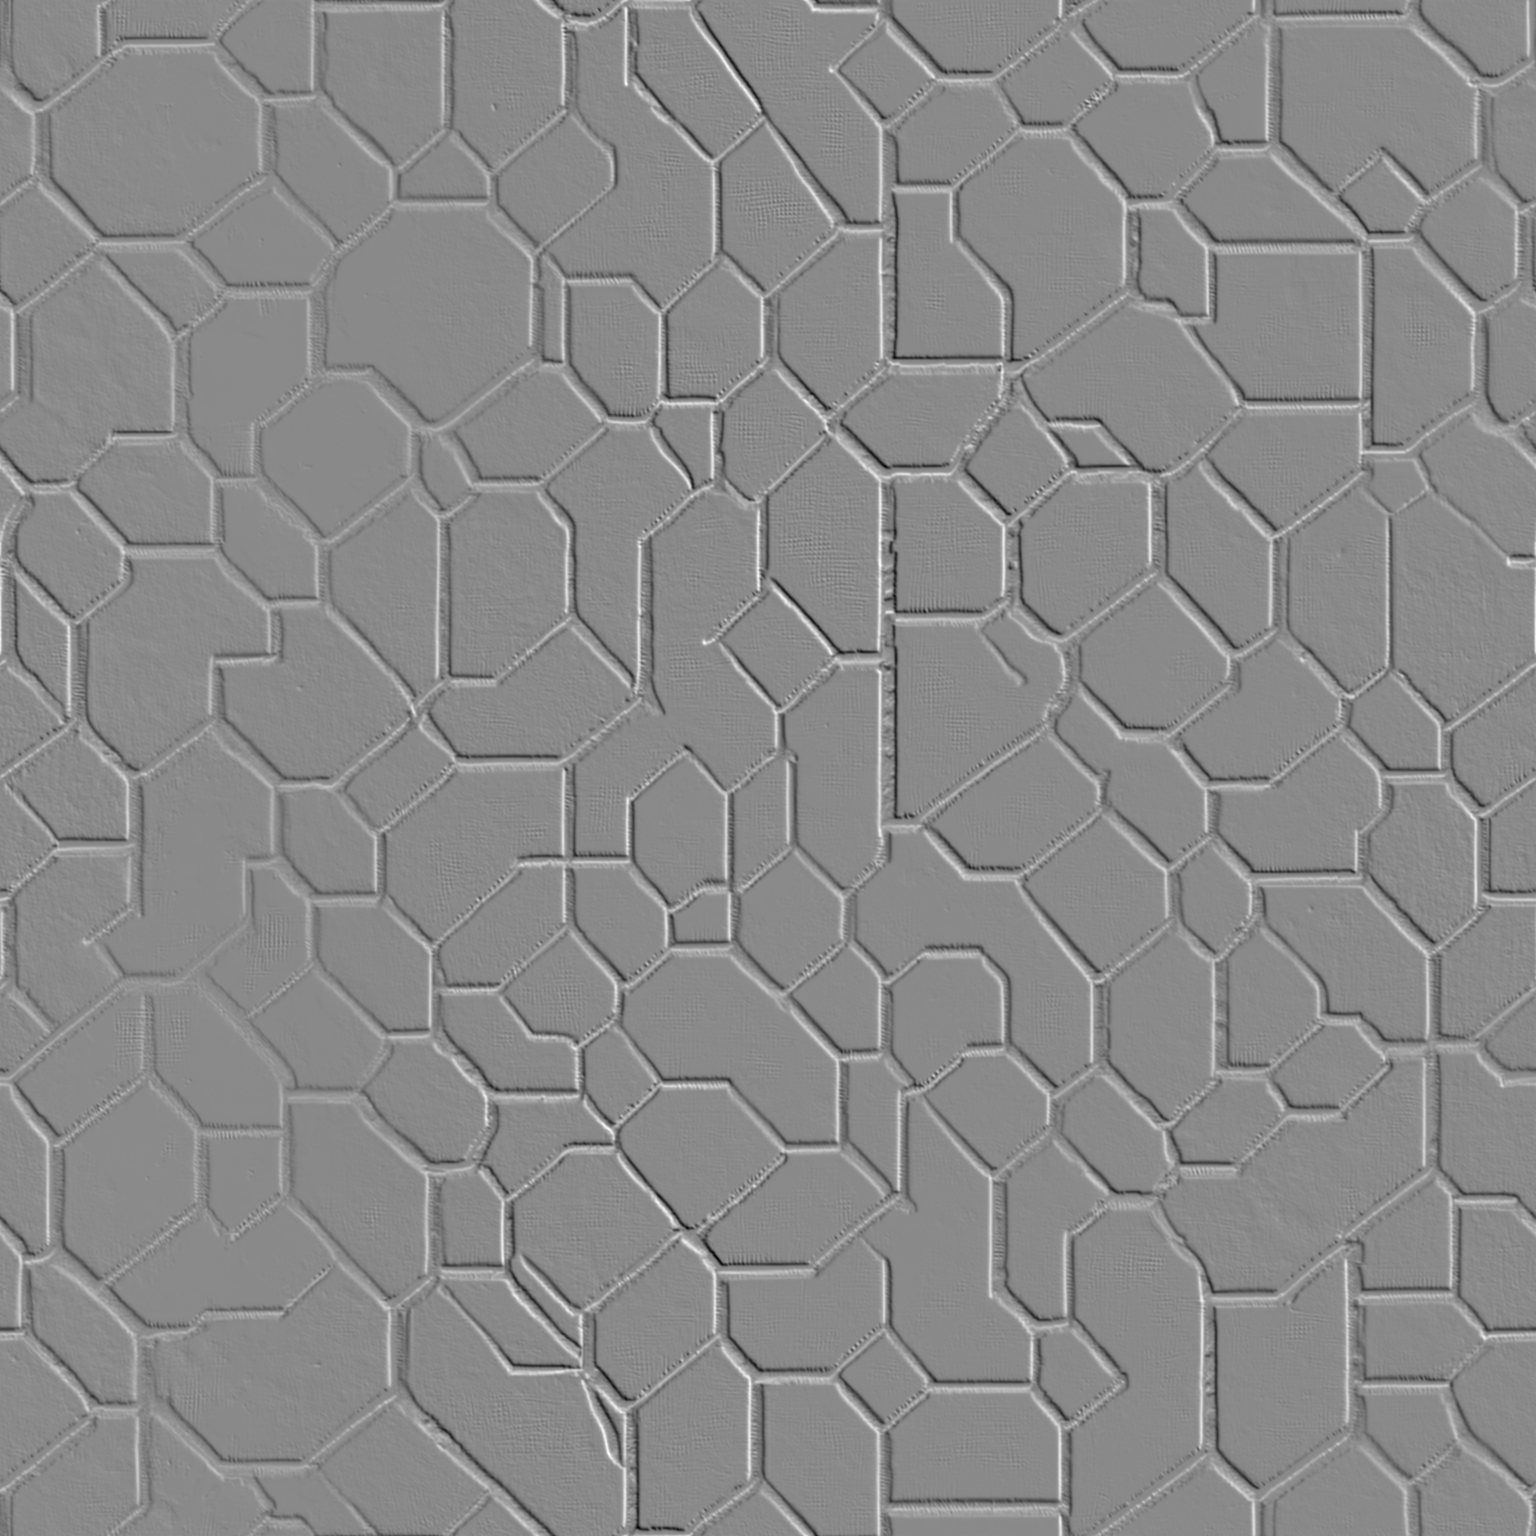
Generation parameters embedded in this image by ComfyUI (PNG 'prompt' text chunk: the API-format workflow graph, JSON):
{"3":{"inputs":{"seed":286914646339436,"steps":30,"cfg":8.0,"sampler_name":"dpmpp_3m_sde","scheduler":"karras","denoise":1.0,"model":["106",0],"positive":["6",0],"negative":["7",0],"latent_image":["74",0]},"class_type":"KSampler"},"4":{"inputs":{"ckpt_name":"textureHell_v10.safetensors"},"class_type":"CheckpointLoaderSimple"},"6":{"inputs":{"text":"perfectly centered camera facing view of (abstract scifi modern metallic technical surfaces)  hyper detailed 8K bright real colors","clip":["107",1]},"class_type":"CLIPTextEncode"},"7":{"inputs":{"text":"((drawing, cartoon, painting, sketch, blur, depth of field, dof)) embedding:EasyNegative, ","clip":["107",1]},"class_type":"CLIPTextEncode"},"43":{"inputs":{"vae_name":"vae-ft-mse-840000-ema-pruned.safetensors"},"class_type":"VAELoader"},"46":{"inputs":{"filename_prefix":"D:\\AI\\ComfyUI_windows_portable_nvidia_cu118_or_cpu\\ComfyUI_windows_portable\\ComfyUI\\output\\texture\\Albedo00_","images":["96",0]},"class_type":"SaveImage"},"62":{"inputs":{"mode":"Color to Normals","color_to_normals_overlap":"SMALL","normals_to_curvature_blur_radius":"SMALLEST","normals_to_height_seamless":true,"image":["96",0]},"class_type":"Deep Bump (mtb)"},"63":{"inputs":{"filename_prefix":"D:\\AI\\ComfyUI_windows_portable_nvidia_cu118_or_cpu\\ComfyUI_windows_portable\\ComfyUI\\output\\texture\\Normal00_","images":["62",0]},"class_type":"SaveImage"},"66":{"inputs":{"mode":"Normals to Curvature","color_to_normals_overlap":"SMALL","normals_to_curvature_blur_radius":"SMALLEST","normals_to_height_seamless":true,"image":["62",0]},"class_type":"Deep Bump (mtb)"},"67":{"inputs":{"filename_prefix":"D:\\AI\\ComfyUI_windows_portable_nvidia_cu118_or_cpu\\ComfyUI_windows_portable\\ComfyUI\\output\\texture\\curvature00_","images":["66",0]},"class_type":"SaveImage"},"68":{"inputs":{"mode":"Normals to Height","color_to_normals_overlap":"SMALL","normals_to_curvature_blur_radius":"SMALLEST","normals_to_height_seamless":true,"image":["62",0]},"class_type":"Deep Bump (mtb)"},"69":{"inputs":{"filename_prefix":"D:\\AI\\ComfyUI_windows_portable_nvidia_cu118_or_cpu\\ComfyUI_windows_portable\\ComfyUI\\output\\texture\\Depth_height00_","images":["68",0]},"class_type":"SaveImage"},"74":{"inputs":{"width":768,"height":768,"batch_size":1},"class_type":"EmptyLatentImage"},"91":{"inputs":{"tiling":true,"model":["107",0]},"class_type":"Model Patch Seamless (mtb)"},"96":{"inputs":{"seamless_model":true,"use_tiling_decoder":false,"tile_size":512,"samples":["3",0],"vae":["43",0]},"class_type":"Vae Decode (mtb)"},"97":{"inputs":{"tiles":2,"image":["96",0]},"class_type":"Image Tile Offset (mtb)"},"98":{"inputs":{"filename_prefix":"D:\\AI\\ComfyUI_windows_portable_nvidia_cu118_or_cpu\\ComfyUI_windows_portable\\ComfyUI\\output\\texture\\tile_00","images":["97",0]},"class_type":"SaveImage"},"100":{"inputs":{"text":" SEAMLESS Texture Generation"},"class_type":"Note _O"},"102":{"inputs":{"upscale_model":"1x_PixelSharpen_100000.pth","mode":"rescale","rescale_factor":1.0,"resize_width":1024,"resampling_method":"lanczos","supersample":"true","rounding_modulus":8,"image":["97",0]},"class_type":"CR Upscale Image"},"103":{"inputs":{"upscale_model":"4x-UltraSharp.pth","mode":"rescale","rescale_factor":2.0,"resize_width":1024,"resampling_method":"lanczos","supersample":"true","rounding_modulus":8,"image":["102",0]},"class_type":"CR Upscale Image"},"105":{"inputs":{"filename_prefix":"D:\\AI\\ComfyUI_windows_portable_nvidia_cu118_or_cpu\\ComfyUI_windows_portable\\ComfyUI\\output\\texture\\tileUP_00","images":["103",0]},"class_type":"SaveImage"},"106":{"inputs":{"b1":1.1,"b2":1.2,"s1":0.9,"s2":0.2,"model":["91",1]},"class_type":"FreeU"},"107":{"inputs":{"lora_name":"DiffuseTexture_v11.safetensors","strength_model":0.6,"strength_clip":1.0,"model":["117",0],"clip":["117",1]},"class_type":"LoraLoader"},"109":{"inputs":{"lora_name":"freedoom_textures-10.safetensors","strength_model":0.6,"strength_clip":1},"class_type":"LoraLoader"},"110":{"inputs":{"lora_name":"doom_textures-10.safetensors","strength_model":0.6,"strength_clip":1},"class_type":"LoraLoader"},"111":{"inputs":{"lora_name":"doom_textures_archival-10.safetensors","strength_model":0.6,"strength_clip":1},"class_type":"LoraLoader"},"117":{"inputs":{"lora_name":"doom_textures_archival-10.safetensors","strength_model":0.6,"strength_clip":1.0,"model":["4",0],"clip":["4",1]},"class_type":"LoraLoader"},"118":{"inputs":{"mode":"Color to Normals","color_to_normals_overlap":"SMALL","normals_to_curvature_blur_radius":"SMALLEST","normals_to_height_seamless":true,"image":["103",0]},"class_type":"Deep Bump (mtb)"},"119":{"inputs":{"mode":"Normals to Curvature","color_to_normals_overlap":"SMALL","normals_to_curvature_blur_radius":"SMALLEST","normals_to_height_seamless":true,"image":["103",0]},"class_type":"Deep Bump (mtb)"},"120":{"inputs":{"mode":"Normals to Height","color_to_normals_overlap":"SMALL","normals_to_curvature_blur_radius":"SMALLEST","normals_to_height_seamless":true,"image":["103",0]},"class_type":"Deep Bump (mtb)"},"122":{"inputs":{"filename_prefix":"D:\\AI\\ComfyUI_windows_portable_nvidia_cu118_or_cpu\\ComfyUI_windows_portable\\ComfyUI\\output\\texture\\Depth_heightup00_","images":["120",0]},"class_type":"SaveImage"},"123":{"inputs":{"filename_prefix":"D:\\AI\\ComfyUI_windows_portable_nvidia_cu118_or_cpu\\ComfyUI_windows_portable\\ComfyUI\\output\\texture\\curvatureup00_","images":["119",0]},"class_type":"SaveImage"},"124":{"inputs":{"filename_prefix":"D:\\AI\\ComfyUI_windows_portable_nvidia_cu118_or_cpu\\ComfyUI_windows_portable\\ComfyUI\\output\\texture\\Normalup00_","images":["118",0]},"class_type":"SaveImage"}}